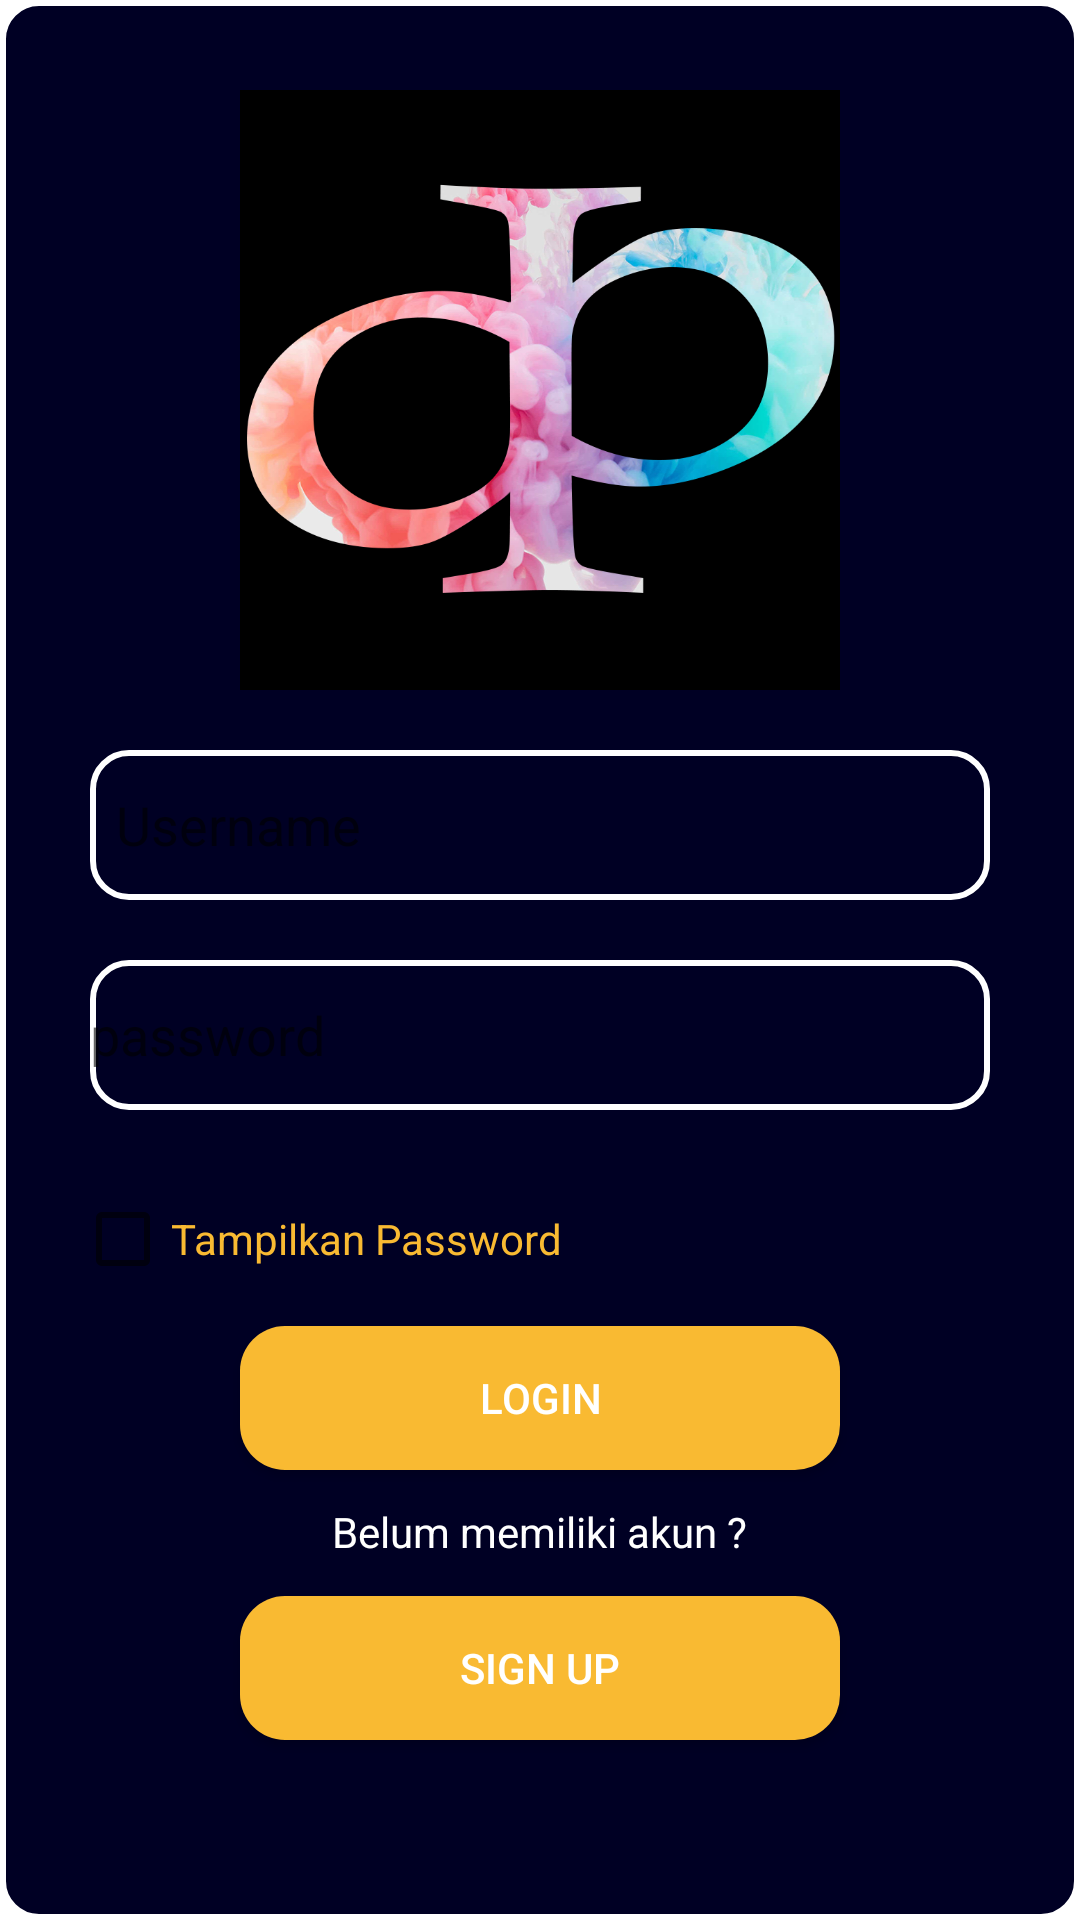

Here is an Android app screen rendered from its layout file. Give the layout XML and the strings, colors and styles it references.
<!-- AndroidManifest.xml: application theme Theme.MyApplication -->
<!-- res/layout/fragment_fragment1.xml -->
<?xml version="1.0" encoding="utf-8"?>
<RelativeLayout xmlns:android="http://schemas.android.com/apk/res/android"
    xmlns:app="http://schemas.android.com/apk/res-auto"
    xmlns:tools="http://schemas.android.com/tools"
    android:layout_width="match_parent"
    android:layout_height="match_parent"
    android:background="@drawable/edittext"
    tools:context=".fragment1">

    
    <Button
        android:id="@+id/btn_login"
        android:layout_width="200dp"
        android:layout_height="wrap_content"
        android:layout_alignParentBottom="true"
        android:layout_centerHorizontal="true"
        android:layout_marginBottom="150dp"
        android:background="@drawable/button"
        android:text="Login"
        android:textColor="@color/white"/>

    <Button
        android:id="@+id/btn_sign_up"
        android:layout_width="200dp"
        android:layout_height="wrap_content"
        android:layout_alignParentBottom="true"
        android:layout_centerHorizontal="true"
        android:layout_marginBottom="60dp"
        android:background="@drawable/button"
        android:text="sign up"
        android:textColor="@color/white"/>

    <TextView
        android:layout_width="wrap_content"
        android:layout_height="wrap_content"
        android:layout_alignParentBottom="true"
        android:layout_centerHorizontal="true"
        android:layout_marginBottom="120dp"
        android:text="Belum memiliki akun ?"
        android:textColor="@color/white"/>

    <EditText
        android:id="@+id/txt_username"
        android:layout_width="300dp"
        android:layout_height="50dp"
        android:layout_centerHorizontal="true"
        android:layout_below="@+id/logo"
        android:layout_marginTop="20dp"
        android:background="@drawable/edittext"
        android:hint="  Username"
        android:textColor="@color/white"/>

    <EditText
        android:id="@+id/txt_password"
        android:layout_width="300dp"
        android:layout_height="50dp"
        android:layout_below="@+id/txt_username"
        android:inputType="textPassword"
        android:layout_marginTop="20dp"
        android:layout_centerHorizontal="true"
        android:background="@drawable/edittext"
        android:hint="password"
        android:textColor="@color/white"/>

    <CheckBox
        android:id="@+id/checkBox"
        android:layout_width="wrap_content"
        android:layout_height="wrap_content"
        android:layout_below="@+id/txt_password"
        android:layout_marginLeft="25dp"
        android:layout_marginTop="19dp"

        android:text="Tampilkan Password"
        android:textColor="@color/edittext" />

    <ImageView
        android:id="@+id/logo"
        android:layout_width="200dp"
        android:layout_height="200dp"
        android:layout_marginTop="30dp"
        android:layout_centerHorizontal="true"
        app:srcCompat="@drawable/logo" />

</RelativeLayout>
<!-- resources referenced by this layout -->
<resources>
  <color name="edittext">#F9BA32</color>
  <color name="white">#FFFFFFFF</color>
  <!-- drawable button (drawable) -->
  <?xml version="1.0" encoding="utf-8"?>
  <shape xmlns:android="http://schemas.android.com/apk/res/android">
      <solid android:color="#F9BA32" /> 
      <corners android:radius="15dp" /> 
  </shape>
  <!-- drawable edittext (drawable) -->
  <?xml version="1.0" encoding="utf-8"?>
      <shape xmlns:android="http://schemas.android.com/apk/res/android">
  <corners android:radius="12dp" /> 
  <solid android:color="#000024" /> 
  <stroke
  android:width="2dp"
  android:color="@color/white" /> 
      </shape>
  <!-- drawable logo: png bitmap (drawable, 227246 bytes) -->
  <style name="Theme.MyApplication" parent="Theme.MaterialComponents.DayNight.NoActionBar">
          
          <item name="colorPrimary">#F9BA32</item>
          <item name="colorPrimaryVariant">@color/purple_200</item>
          <item name="colorOnPrimary">@color/black</item>
          
          <item name="colorSecondary">@color/teal_200</item>
          <item name="colorSecondaryVariant">@color/teal_700</item>
          <item name="colorOnSecondary">@color/black</item>
          
          <item name="android:statusBarColor">?attr/colorPrimaryVariant</item>
          
      </style>
  <color name="purple_200">#000000</color>
  <color name="black">#FF000000</color>
  <color name="teal_200">#FF03DAC5</color>
  <color name="teal_700">#FF018786</color>
</resources>
